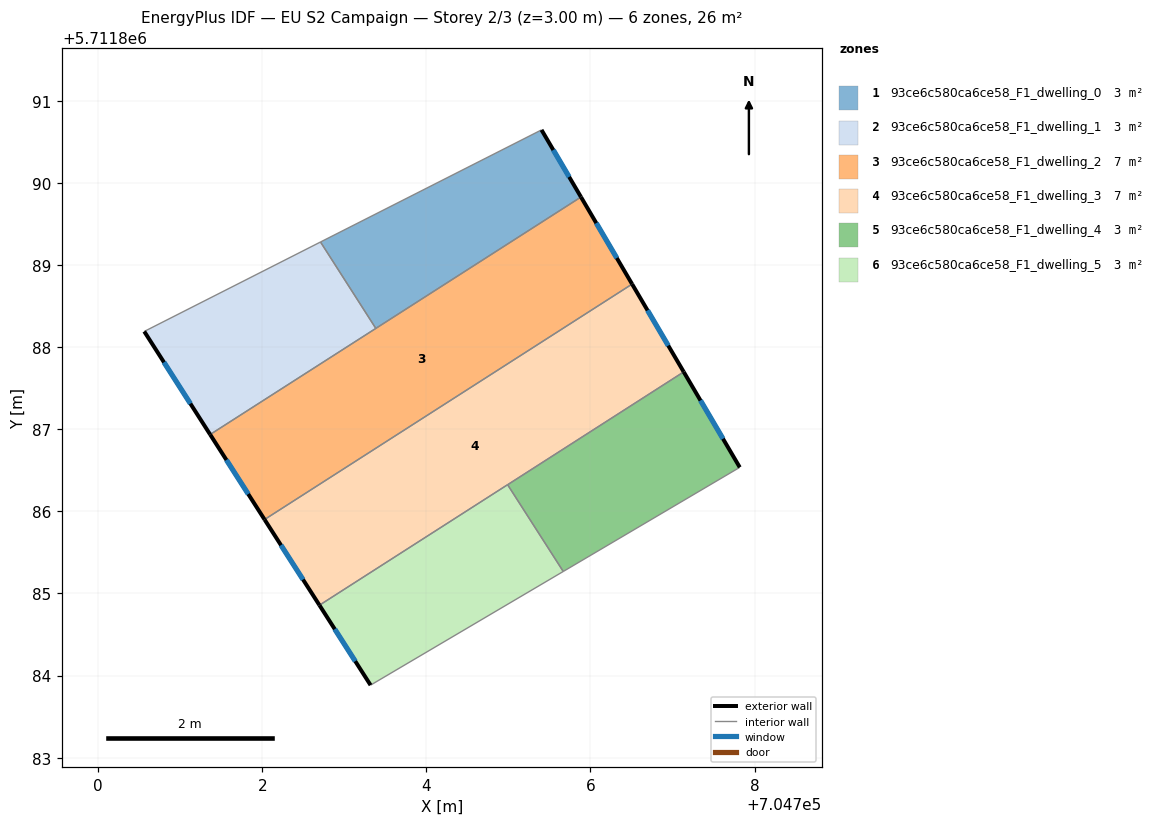
=== STOREY PLAN SPEC (per zone: floor XY polygon, exterior-wall plan segments, windows/doors) ===
zone 1: 93ce6c580ca6ce58_F1_dwelling_0  (3.3 m²)
  floor: (704705.40, 5711890.65) (704705.88, 5711889.83) (704703.38, 5711888.23) (704702.71, 5711889.28)
  exterior wall: (704705.88, 5711889.83) – (704705.40, 5711890.65)  [0.9 m]
    window: (704705.74, 5711890.08) – (704705.55, 5711890.40)  [0.5 m²]
  interior walls: 3
zone 2: 93ce6c580ca6ce58_F1_dwelling_1  (3.3 m²)
  floor: (704702.71, 5711889.28) (704703.38, 5711888.23) (704701.36, 5711886.94) (704700.56, 5711888.19)
  exterior wall: (704700.56, 5711888.19) – (704701.36, 5711886.94)  [1.5 m]
    window: (704700.80, 5711887.82) – (704701.12, 5711887.31)  [0.7 m²]
  interior walls: 3
zone 3: 93ce6c580ca6ce58_F1_dwelling_2  (6.6 m²)
  floor: (704705.88, 5711889.83) (704706.51, 5711888.77) (704702.03, 5711885.90) (704701.36, 5711886.94)
  exterior wall: (704701.36, 5711886.94) – (704702.03, 5711885.90)  [1.2 m]
    window: (704701.56, 5711886.63) – (704701.83, 5711886.21)  [0.6 m²]
  exterior wall: (704706.51, 5711888.77) – (704705.88, 5711889.83)  [1.2 m]
    window: (704706.32, 5711889.09) – (704706.07, 5711889.51)  [0.6 m²]
  interior walls: 3
zone 4: 93ce6c580ca6ce58_F1_dwelling_3  (6.6 m²)
  floor: (704706.51, 5711888.77) (704707.14, 5711887.70) (704702.70, 5711884.86) (704702.03, 5711885.90)
  exterior wall: (704702.03, 5711885.90) – (704702.70, 5711884.86)  [1.2 m]
    window: (704702.23, 5711885.59) – (704702.50, 5711885.17)  [0.6 m²]
  exterior wall: (704707.14, 5711887.70) – (704706.51, 5711888.77)  [1.2 m]
    window: (704706.95, 5711888.02) – (704706.70, 5711888.45)  [0.6 m²]
  interior walls: 3
zone 5: 93ce6c580ca6ce58_F1_dwelling_4  (3.3 m²)
  floor: (704707.14, 5711887.70) (704707.82, 5711886.54) (704705.67, 5711885.27) (704704.99, 5711886.33)
  exterior wall: (704707.82, 5711886.54) – (704707.14, 5711887.70)  [1.3 m]
    window: (704707.61, 5711886.89) – (704707.34, 5711887.35)  [0.7 m²]
  interior walls: 3
zone 6: 93ce6c580ca6ce58_F1_dwelling_5  (3.3 m²)
  floor: (704704.99, 5711886.33) (704705.67, 5711885.27) (704703.32, 5711883.88) (704702.70, 5711884.86)
  exterior wall: (704702.70, 5711884.86) – (704703.32, 5711883.88)  [1.2 m]
    window: (704702.88, 5711884.57) – (704703.13, 5711884.17)  [0.6 m²]
  interior walls: 3

=== DERIVED (storey summary) ===
Building: EU S2 Campaign
Storey: 2 of 3  (floor level z = 3.00 m)
Storey gross floor area: 26.3 m²
Zones on this storey: 6
  - 93ce6c580ca6ce58_F1_dwelling_0: floor 3.3 m²; exterior wall 0.9 m (2.8 m²); 1 window(s) 0.5 m²; WWR 16.1%
  - 93ce6c580ca6ce58_F1_dwelling_1: floor 3.3 m²; exterior wall 1.5 m (4.5 m²); 1 window(s) 0.7 m²; WWR 16.1%
  - 93ce6c580ca6ce58_F1_dwelling_2: floor 6.6 m²; exterior wall 2.5 m (7.4 m²); 2 window(s) 1.2 m²; WWR 16.1%
  - 93ce6c580ca6ce58_F1_dwelling_3: floor 6.6 m²; exterior wall 2.5 m (7.4 m²); 2 window(s) 1.2 m²; WWR 16.1%
  - 93ce6c580ca6ce58_F1_dwelling_4: floor 3.3 m²; exterior wall 1.3 m (4.0 m²); 1 window(s) 0.7 m²; WWR 16.1%
  - 93ce6c580ca6ce58_F1_dwelling_5: floor 3.3 m²; exterior wall 1.2 m (3.5 m²); 1 window(s) 0.6 m²; WWR 16.1%
Zone adjacency (shared interzone walls):
  - 93ce6c580ca6ce58_F1_dwelling_0 ↔ 93ce6c580ca6ce58_F1_dwelling_1
  - 93ce6c580ca6ce58_F1_dwelling_0 ↔ 93ce6c580ca6ce58_F1_dwelling_2
  - 93ce6c580ca6ce58_F1_dwelling_1 ↔ 93ce6c580ca6ce58_F1_dwelling_2
  - 93ce6c580ca6ce58_F1_dwelling_2 ↔ 93ce6c580ca6ce58_F1_dwelling_3
  - 93ce6c580ca6ce58_F1_dwelling_3 ↔ 93ce6c580ca6ce58_F1_dwelling_4
  - 93ce6c580ca6ce58_F1_dwelling_3 ↔ 93ce6c580ca6ce58_F1_dwelling_5
  - 93ce6c580ca6ce58_F1_dwelling_4 ↔ 93ce6c580ca6ce58_F1_dwelling_5